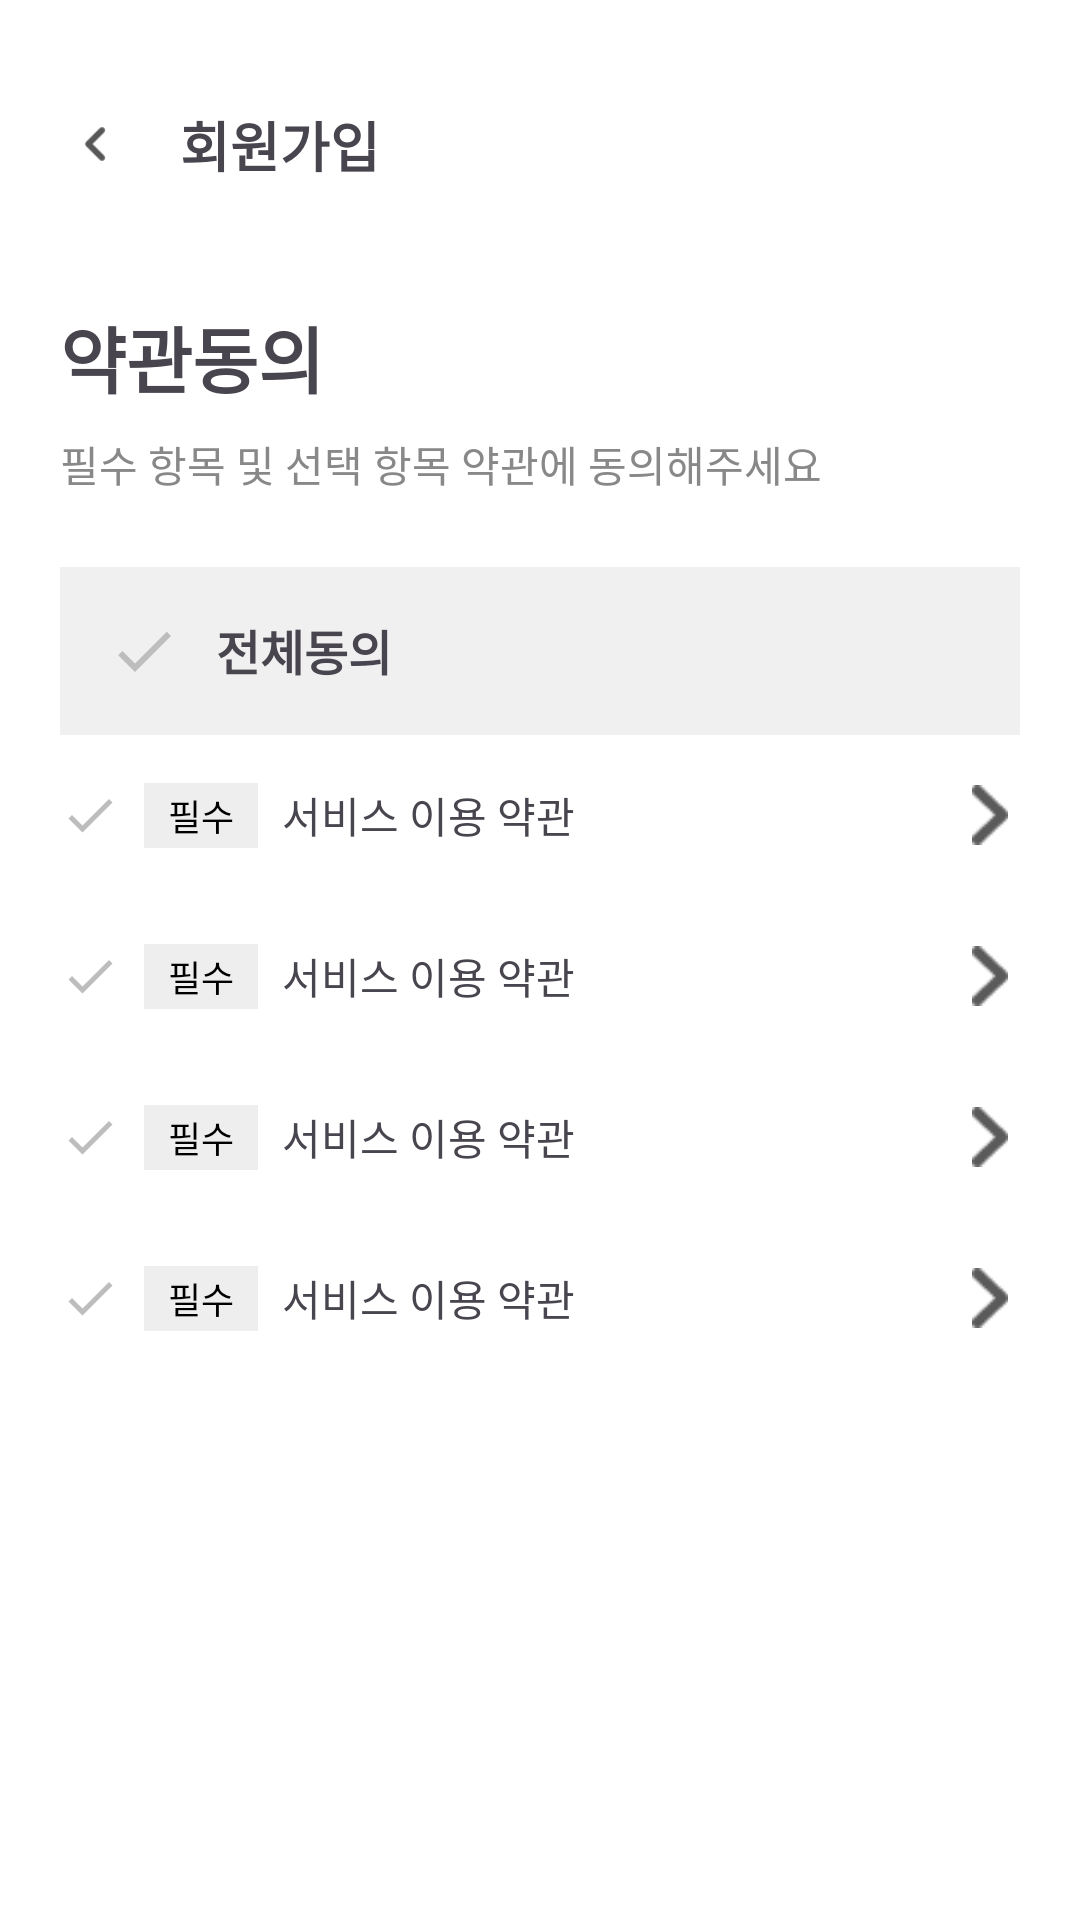

Reconstruct the res/layout file that produces this screen, plus the resources it refers to.
<!-- AndroidManifest.xml: application theme Theme.Onggiyonggi -->
<!-- res/layout/fragment_signup_agreement.xml -->
<?xml version="1.0" encoding="utf-8"?>
<androidx.core.widget.NestedScrollView xmlns:android="http://schemas.android.com/apk/res/android"
    xmlns:app="http://schemas.android.com/apk/res-auto"
    android:layout_width="match_parent"
    android:layout_height="match_parent"
    android:background="@color/white"
    android:fillViewport="true">

    <androidx.constraintlayout.widget.ConstraintLayout
        android:layout_width="match_parent"
        android:layout_height="match_parent">
        <LinearLayout
            android:layout_width="match_parent"
            android:layout_height="wrap_content"
            android:orientation="vertical"
            android:padding="20dp"
            app:layout_constraintTop_toTopOf="parent"
            app:layout_constraintStart_toStartOf="parent">

            <LinearLayout
                android:layout_width="match_parent"
                android:layout_height="wrap_content"
                android:orientation="horizontal"
                android:gravity="center_vertical"
                android:layout_marginTop="15dp">

                <ImageView
                    android:id="@+id/btn_back"
                    android:layout_width="24dp"
                    android:layout_height="24dp"
                    android:src="@drawable/btn_back"
                    android:contentDescription="back" />

                <TextView
                    android:layout_width="wrap_content"
                    android:layout_height="wrap_content"
                    android:text="회원가입"
                    android:textStyle="bold"
                    android:textSize="18sp"
                    android:layout_marginStart="16dp" />
            </LinearLayout>

            <TextView
                android:layout_marginTop="40dp"
                android:layout_width="wrap_content"
                android:layout_height="wrap_content"
                android:text="약관동의"
                android:textSize="24sp"
                android:textStyle="bold" />

            <TextView
                android:layout_marginTop="8dp"
                android:layout_width="wrap_content"
                android:layout_height="wrap_content"
                android:text="필수 항목 및 선택 항목 약관에 동의해주세요"
                android:textColor="#888888"
                android:textSize="14sp" />

            <LinearLayout
                android:layout_marginTop="24dp"
                android:layout_width="match_parent"
                android:layout_height="wrap_content"
                android:background="#F0F0F0"
                android:padding="16dp"
                android:orientation="horizontal"
                android:gravity="center_vertical">

                <ImageView
                    android:id="@+id/iv_check_all"
                    android:layout_width="24dp"
                    android:layout_height="24dp"
                    android:src="@drawable/ic_check_gray"
                    android:layout_marginEnd="12dp" />

                <TextView
                    android:text="전체동의"
                    android:textSize="16sp"
                    android:textStyle="bold"
                    android:layout_height="match_parent"
                    android:layout_width="match_parent"/>
            </LinearLayout>

            <include
                android:id="@+id/item1"
                layout="@layout/item_agreement" />

            <include
                android:id="@+id/item2"
                layout="@layout/item_agreement" />

            <include
                android:id="@+id/item3"
                layout="@layout/item_agreement" />

            <include
                android:id="@+id/item4"
                layout="@layout/item_agreement" />

        </LinearLayout>

        <androidx.appcompat.widget.AppCompatButton
            android:id="@+id/btn_next"
            android:layout_width="0dp"
            android:layout_height="48dp"
            android:text="다음"
            android:enabled="false"
            android:textColor="@android:color/white"
            android:background="@drawable/btn_black_rounded"
            android:layout_margin="16dp"
            app:layout_constraintStart_toStartOf="parent"
            app:layout_constraintEnd_toEndOf="parent"
            app:layout_constraintBottom_toBottomOf="parent"/>
    </androidx.constraintlayout.widget.ConstraintLayout>

</androidx.core.widget.NestedScrollView>
<!-- res/layout/item_agreement.xml (included above) -->
<?xml version="1.0" encoding="utf-8"?>
<LinearLayout xmlns:android="http://schemas.android.com/apk/res/android"
    android:layout_width="match_parent"
    android:layout_height="wrap_content"
    android:orientation="horizontal"
    android:gravity="center_vertical"
    android:paddingTop="16dp"
    android:paddingBottom="16dp">

    <ImageView
        android:id="@+id/iv_check"
        android:layout_width="20dp"
        android:layout_height="20dp"
        android:src="@drawable/ic_check_gray"
        android:layout_marginEnd="8dp" />

    <TextView
        android:id="@+id/tv_required"
        android:layout_width="wrap_content"
        android:layout_height="wrap_content"
        android:text="필수"
        android:textSize="12sp"
        android:background="#EEEEEE"
        android:paddingLeft="8dp"
        android:paddingRight="8dp"
        android:paddingTop="2dp"
        android:paddingBottom="2dp"
        android:textColor="#000000"
        android:layout_marginEnd="8dp" />

    <TextView
        android:id="@+id/tv_title"
        android:layout_width="0dp"
        android:layout_height="wrap_content"
        android:layout_weight="1"
        android:text="서비스 이용 약관"
        android:textSize="14sp" />

    <ImageView
        android:id="@+id/tv_view"
        android:layout_width="20dp"
        android:layout_height="20dp"
        android:src="@drawable/btn_right" />
</LinearLayout>
<!-- resources referenced by this layout -->
<resources>
  <color name="white">#FFFFFFFF</color>
  <!-- drawable btn_back (drawable) -->
  <?xml version="1.0" encoding="utf-8"?>
  <selector xmlns:android="http://schemas.android.com/apk/res/android">
      <item android:state_pressed="true" android:drawable="@drawable/ic_back_gray_64" />
      <item android:drawable="@drawable/ic_back_black_64" />
  </selector>
  <!-- drawable btn_right: png bitmap (drawable, 363 bytes) -->
  <!-- drawable ic_check_gray (drawable) -->
  <?xml version="1.0" encoding="utf-8"?>
  <vector xmlns:android="http://schemas.android.com/apk/res/android"
      android:width="24dp"
      android:height="24dp"
      android:viewportWidth="24"
      android:viewportHeight="24">
      <path
          android:fillColor="#BDBDBD"
          android:pathData="M9 16.2L4.8 12l-1.4 1.4L9 19 21 7l-1.4-1.4z"/>
  </vector>
  <style name="Theme.Onggiyonggi" parent="Theme.Material3.Light.NoActionBar">
          
          
          <item name="android:windowLightStatusBar" tools:targetApi="m">true</item>
          <item name="android:statusBarColor">@android:color/transparent</item>
          <item name="android:navigationBarColor">@android:color/transparent</item>
          <item name="android:enforceNavigationBarContrast" tools:targetApi="q">false</item>
          <item name="android:enforceStatusBarContrast" tools:targetApi="q">false</item>
  
          <item name="android:forceDarkAllowed" tools:targetApi="q">false</item>
      </style>
  <!-- drawable ic_back_gray_64: png bitmap (drawable, 465 bytes) -->
  <!-- drawable ic_back_black_64: png bitmap (drawable, 506 bytes) -->
</resources>
